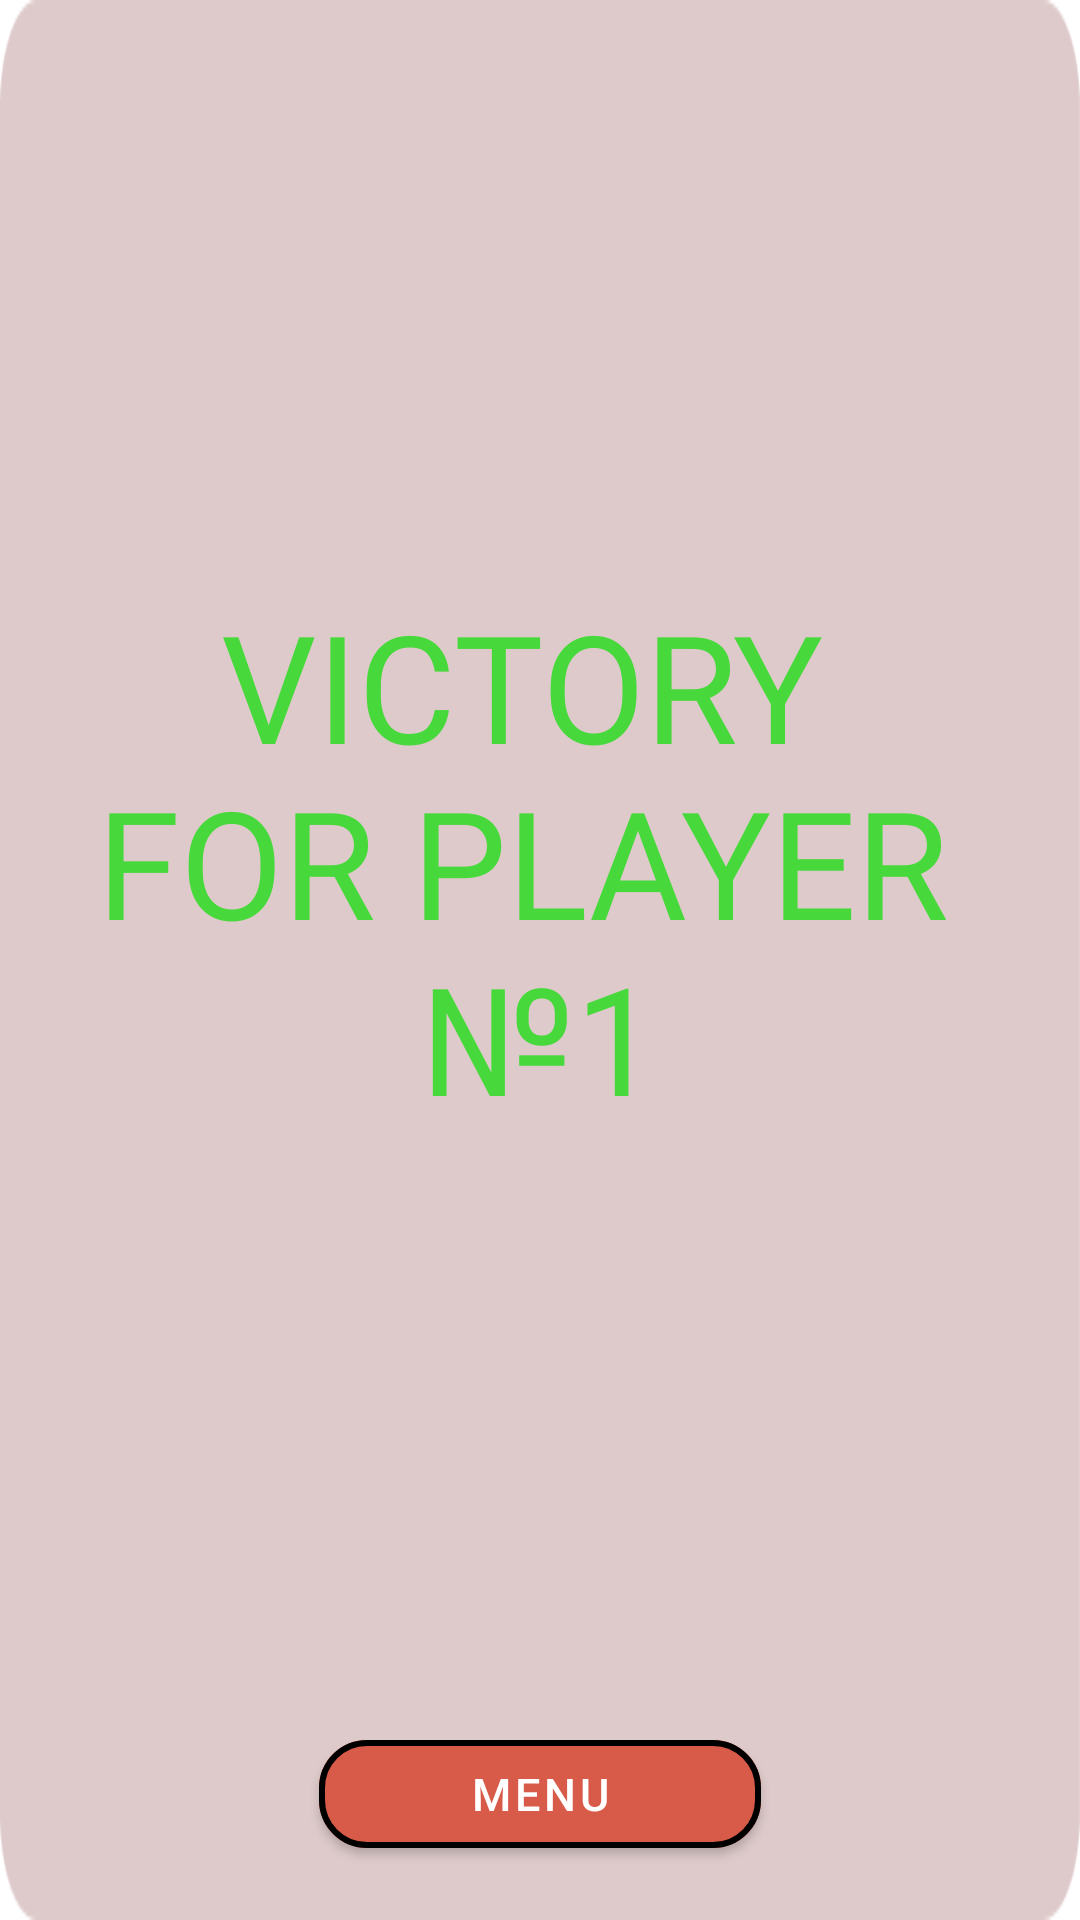

Reconstruct the res/layout file that produces this screen, plus the resources it refers to.
<!-- AndroidManifest.xml: application theme Theme.HandsShot -->
<!-- res/layout/end_game_dialog.xml -->
<?xml version="1.0" encoding="utf-8"?>
<androidx.constraintlayout.widget.ConstraintLayout xmlns:android="http://schemas.android.com/apk/res/android"
    xmlns:app="http://schemas.android.com/apk/res-auto"
    android:id="@+id/endGameDialog"
    android:layout_width="match_parent"
    android:layout_height="match_parent"
    android:layout_marginHorizontal="70dp"
    android:layout_marginVertical="35dp"
    android:background="@drawable/settings_rectangle"
    android:elevation="50dp">

    <TextView
        android:id="@+id/endGameText"
        android:layout_width="wrap_content"
        android:layout_height="wrap_content"
        android:fontFamily="@font/montserrat"
        android:gravity="center"
        android:paddingHorizontal="8dp"
        android:text="@string/victory_player1"
        android:textAllCaps="true"
        android:textColor="#47D93B"
        android:textSize="50sp"
        app:layout_constraintBottom_toTopOf="@id/btnMenu"
        app:layout_constraintEnd_toEndOf="parent"
        app:layout_constraintStart_toStartOf="parent"
        app:layout_constraintTop_toTopOf="parent" />


    <com.google.android.material.button.MaterialButton
        android:id="@+id/btnMenu"
        android:layout_width="wrap_content"
        android:layout_height="wrap_content"
        android:layout_gravity="bottom|center"
        android:layout_marginVertical="18dp"
        android:backgroundTint="@color/btn_selector"
        android:paddingHorizontal="50dp"
        android:text="@string/menu"
        android:textSize="15sp"
        app:cornerRadius="16dp"
        app:layout_constraintBottom_toBottomOf="parent"
        app:layout_constraintEnd_toEndOf="parent"
        app:layout_constraintStart_toStartOf="parent"
        app:rippleColor="@null"
        app:strokeColor="@color/black"
        app:strokeWidth="2dp" />

</androidx.constraintlayout.widget.ConstraintLayout>
<!-- resources referenced by this layout -->
<resources>
  <!-- drawable settings_rectangle: png bitmap (drawable, 3917 bytes) -->
  <string name="menu">menu</string>
  <string name="victory_player1">Victory \nfor player \n№1</string>
  <style name="Theme.HandsShot" parent="Theme.MaterialComponents.DayNight.NoActionBar">
          
          <item name="colorPrimary">@color/black</item>
          <item name="colorPrimaryVariant">@color/black</item>
          <item name="colorOnPrimary">@color/white</item>
          
          <item name="colorSecondary">@color/teal_200</item>
          <item name="colorSecondaryVariant">@color/teal_700</item>
          <item name="colorOnSecondary">@color/black</item>
          
          <item name="android:statusBarColor">@color/black</item>
          
  
          <item name="android:windowDrawsSystemBarBackgrounds">true</item>
          <item name="android:windowTranslucentStatus">true</item>
          <item name="android:enforceStatusBarContrast" tools:targetApi="q">true</item>
          <item name="android:windowFullscreen">true</item>
  
      </style>
  <!-- not gathered from this repository: default colours our renderer supplied (Android Studio template values) -->
  <color name="teal_200">#FF03DAC5</color>
  <color name="teal_700">#FF018786</color>
  <color name="black">#FF000000</color>
  <color name="white">#FFFFFFFF</color>
</resources>
